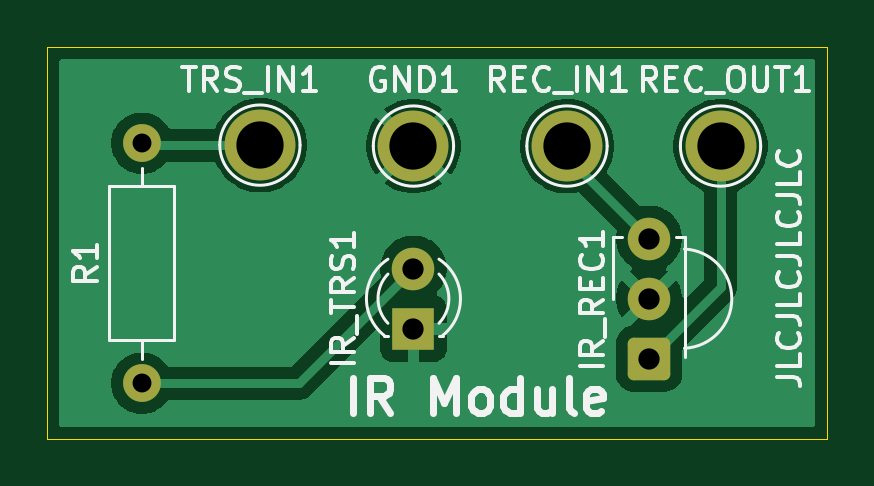
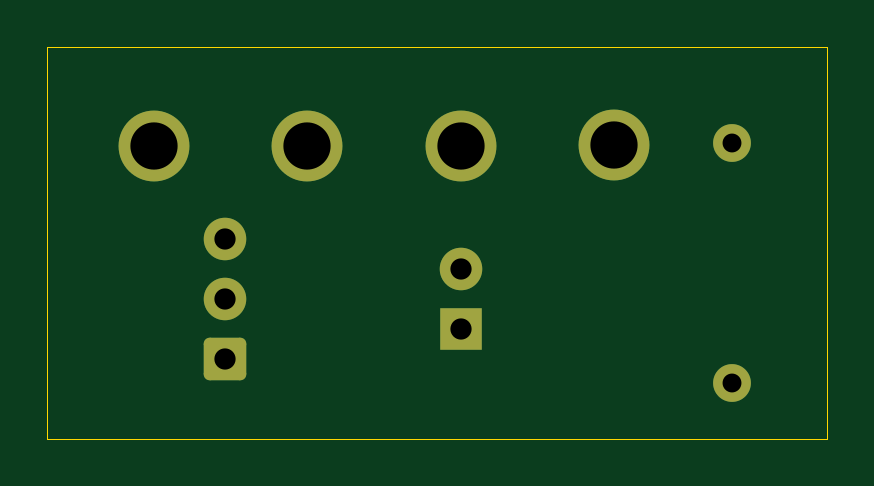
Circuit board: 11 layer files. Board 33.0 x 16.6 mm.
- bottom_mask: IR_Prototype-B_Mask.gbs (1525 bytes)
- paste: IR_Prototype-B_Paste.gbp (491 bytes)
- bottom_silk: IR_Prototype-B_SilkS.gbo (492 bytes)
- bottom_copper: IR_Prototype-Back.gbl (1774 bytes)
- outline: IR_Prototype-Edge_Cuts.gm1 (767 bytes)
- top_mask: IR_Prototype-F_Mask.gts (1525 bytes)
- paste: IR_Prototype-F_Paste.gtp (491 bytes)
- top_silk: IR_Prototype-F_SilkS.gto (23632 bytes)
- top_copper: IR_Prototype-Front.gtl (20256 bytes)
- drill: IR_Prototype-NPTH.drl (269 bytes)
- drill: IR_Prototype-PTH.drl (590 bytes)

=== bottom_mask: IR_Prototype-B_Mask.gbs (1525 bytes, source withheld) ===
=== paste: IR_Prototype-B_Paste.gbp ===
G04 #@! TF.GenerationSoftware,KiCad,Pcbnew,9.0.2*
G04 #@! TF.CreationDate,2025-06-20T02:48:36-04:00*
G04 #@! TF.ProjectId,IR_Prototype,49525f50-726f-4746-9f74-7970652e6b69,rev?*
G04 #@! TF.SameCoordinates,Original*
G04 #@! TF.FileFunction,Paste,Bot*
G04 #@! TF.FilePolarity,Positive*
%FSLAX46Y46*%
G04 Gerber Fmt 4.6, Leading zero omitted, Abs format (unit mm)*
G04 Created by KiCad (PCBNEW 9.0.2) date 2025-06-20 02:48:36*
%MOMM*%
%LPD*%
G01*
G04 APERTURE LIST*
G04 APERTURE END LIST*
M02*

=== bottom_silk: IR_Prototype-B_SilkS.gbo ===
G04 #@! TF.GenerationSoftware,KiCad,Pcbnew,9.0.2*
G04 #@! TF.CreationDate,2025-06-20T02:48:36-04:00*
G04 #@! TF.ProjectId,IR_Prototype,49525f50-726f-4746-9f74-7970652e6b69,rev?*
G04 #@! TF.SameCoordinates,Original*
G04 #@! TF.FileFunction,Legend,Bot*
G04 #@! TF.FilePolarity,Positive*
%FSLAX46Y46*%
G04 Gerber Fmt 4.6, Leading zero omitted, Abs format (unit mm)*
G04 Created by KiCad (PCBNEW 9.0.2) date 2025-06-20 02:48:36*
%MOMM*%
%LPD*%
G01*
G04 APERTURE LIST*
G04 APERTURE END LIST*
M02*

=== bottom_copper: IR_Prototype-Back.gbl (1774 bytes, source withheld) ===
=== outline: IR_Prototype-Edge_Cuts.gm1 ===
G04 #@! TF.GenerationSoftware,KiCad,Pcbnew,9.0.2*
G04 #@! TF.CreationDate,2025-06-20T02:48:36-04:00*
G04 #@! TF.ProjectId,IR_Prototype,49525f50-726f-4746-9f74-7970652e6b69,rev?*
G04 #@! TF.SameCoordinates,Original*
G04 #@! TF.FileFunction,Profile,NP*
%FSLAX46Y46*%
G04 Gerber Fmt 4.6, Leading zero omitted, Abs format (unit mm)*
G04 Created by KiCad (PCBNEW 9.0.2) date 2025-06-20 02:48:36*
%MOMM*%
%LPD*%
G01*
G04 APERTURE LIST*
G04 #@! TA.AperFunction,Profile*
%ADD10C,0.038100*%
G04 #@! TD*
G04 APERTURE END LIST*
D10*
X65000000Y-34800000D02*
X32000000Y-34800000D01*
X32000000Y-51400000D02*
X64000000Y-51400000D01*
X65000000Y-51400000D02*
X65000000Y-34800000D01*
X64000000Y-51400000D02*
X65000000Y-51400000D01*
X32000000Y-34800000D02*
X32000000Y-51400000D01*
M02*

=== top_mask: IR_Prototype-F_Mask.gts (1525 bytes, source withheld) ===
=== paste: IR_Prototype-F_Paste.gtp ===
G04 #@! TF.GenerationSoftware,KiCad,Pcbnew,9.0.2*
G04 #@! TF.CreationDate,2025-06-20T02:48:36-04:00*
G04 #@! TF.ProjectId,IR_Prototype,49525f50-726f-4746-9f74-7970652e6b69,rev?*
G04 #@! TF.SameCoordinates,Original*
G04 #@! TF.FileFunction,Paste,Top*
G04 #@! TF.FilePolarity,Positive*
%FSLAX46Y46*%
G04 Gerber Fmt 4.6, Leading zero omitted, Abs format (unit mm)*
G04 Created by KiCad (PCBNEW 9.0.2) date 2025-06-20 02:48:36*
%MOMM*%
%LPD*%
G01*
G04 APERTURE LIST*
G04 APERTURE END LIST*
M02*

=== top_silk: IR_Prototype-F_SilkS.gto (23632 bytes, source omitted) ===
=== top_copper: IR_Prototype-Front.gtl (20256 bytes, source omitted) ===
=== drill: IR_Prototype-NPTH.drl ===
M48
; DRILL file {KiCad 9.0.2} date 2025-06-20T02:46:47-0400
; FORMAT={-:-/ absolute / metric / decimal}
; #@! TF.CreationDate,2025-06-20T02:46:47-04:00
; #@! TF.GenerationSoftware,Kicad,Pcbnew,9.0.2
; #@! TF.FileFunction,NonPlated,1,4,NPTH
FMAT,2
METRIC
%
G90
G05
M30

=== drill: IR_Prototype-PTH.drl ===
M48
; DRILL file {KiCad 9.0.2} date 2025-06-20T02:46:47-0400
; FORMAT={-:-/ absolute / metric / decimal}
; #@! TF.CreationDate,2025-06-20T02:46:47-04:00
; #@! TF.GenerationSoftware,Kicad,Pcbnew,9.0.2
; #@! TF.FileFunction,Plated,1,4,PTH
FMAT,2
METRIC
; #@! TA.AperFunction,Plated,PTH,ComponentDrill
T1C0.800
; #@! TA.AperFunction,Plated,PTH,ComponentDrill
T2C0.900
; #@! TA.AperFunction,Plated,PTH,ComponentDrill
T3C2.000
%
G90
G05
T1
X36.0Y-38.88
X36.0Y-49.04
T2
X47.5Y-44.19
X47.5Y-46.73
X57.475Y-42.92
X57.475Y-45.46
X57.475Y-48.0
T3
X41.0Y-38.96
X47.5Y-39.0
X54.0Y-39.0
X60.5Y-39.0
M30

